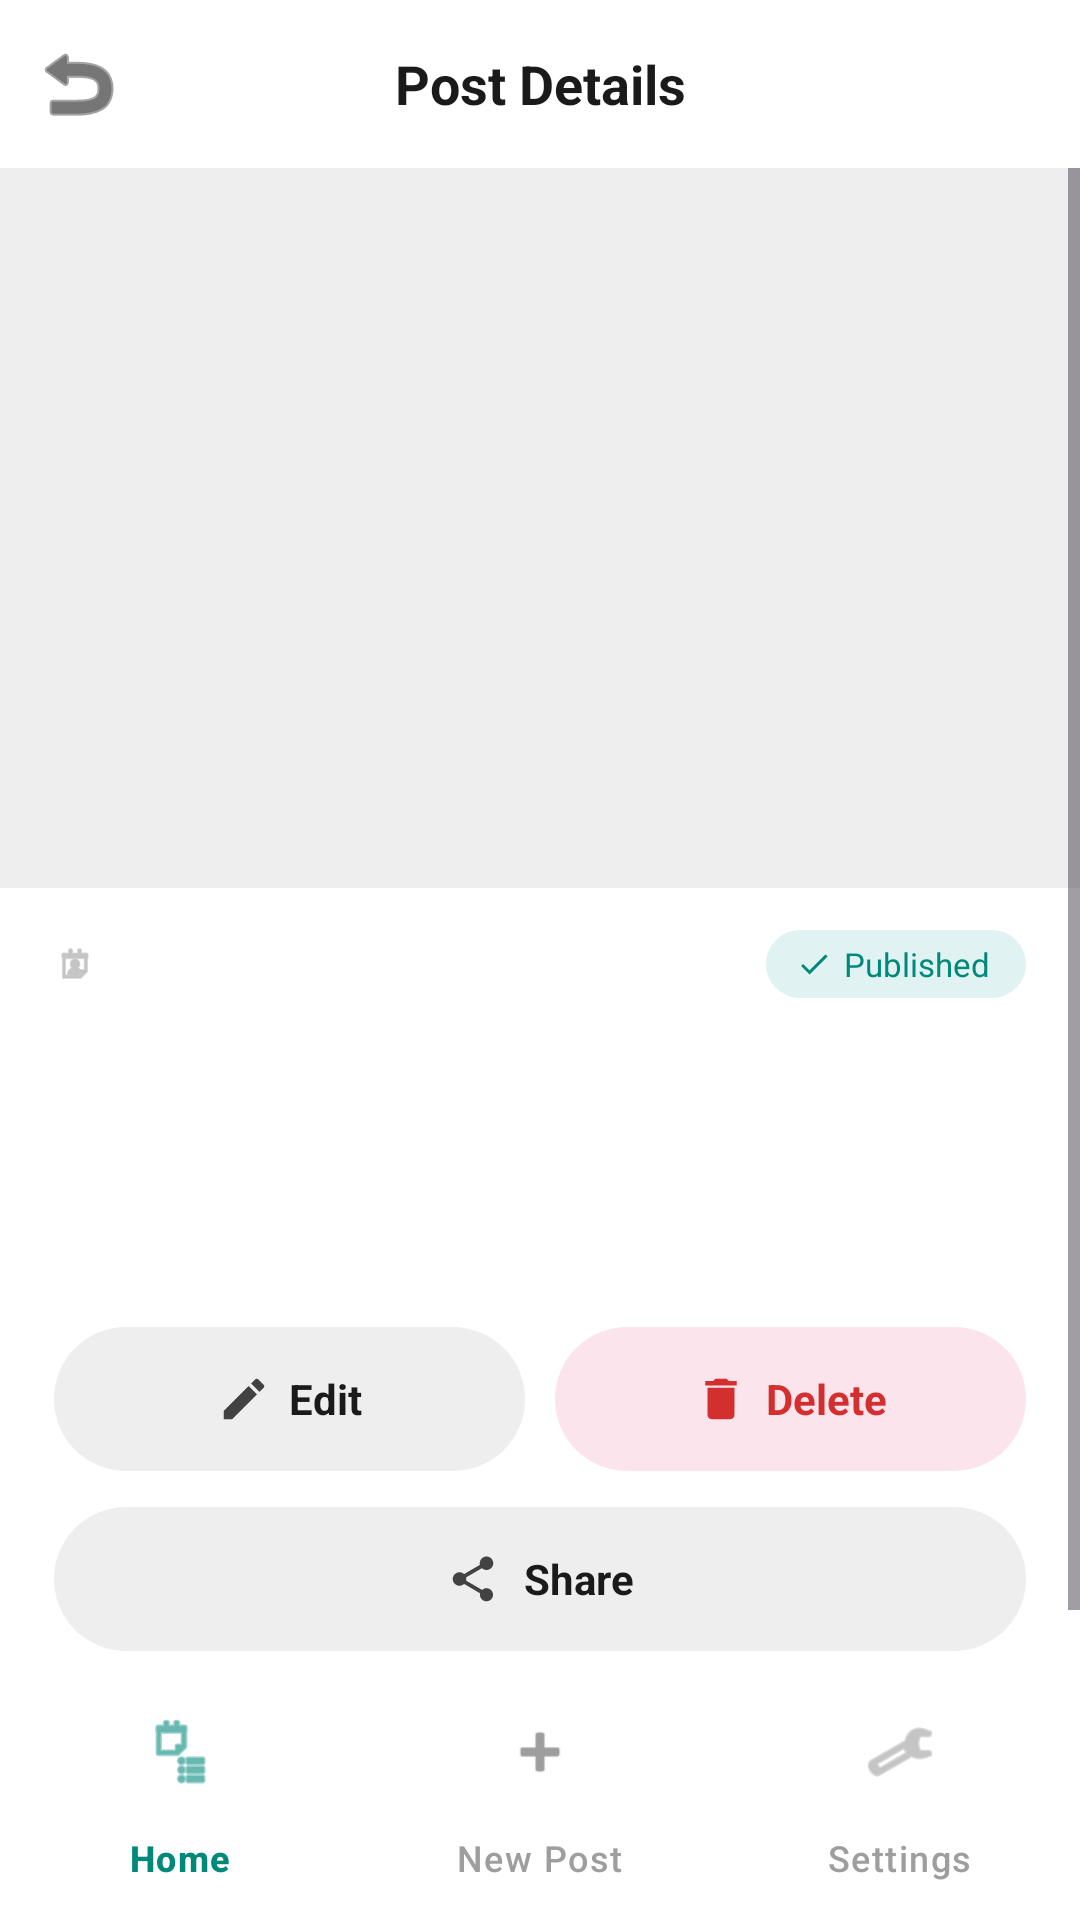

Write the Android layout XML for this screen, with the resource values it uses.
<!-- AndroidManifest.xml: application theme Theme.AndroidApplication -->
<!-- res/layout/activity_post_detail.xml -->
<?xml version="1.0" encoding="utf-8"?>
<LinearLayout
    xmlns:android="http://schemas.android.com/apk/res/android"
    xmlns:app="http://schemas.android.com/apk/res-auto"
    android:layout_width="match_parent"
    android:layout_height="match_parent"
    android:orientation="vertical"
    android:background="@color/white">

    
    <RelativeLayout
        android:layout_width="match_parent"
        android:layout_height="56dp"
        android:background="@color/white"
        android:paddingStart="4dp"
        android:paddingEnd="16dp">

        <ImageButton
            android:id="@+id/btn_back"
            android:layout_width="44dp"
            android:layout_height="44dp"
            android:layout_centerVertical="true"
            android:layout_alignParentStart="true"
            android:background="?attr/selectableItemBackgroundBorderless"
            android:src="@android:drawable/ic_menu_revert"
            android:tint="@color/text_primary"
            android:contentDescription="back" />

        <TextView
            android:layout_width="match_parent"
            android:layout_height="wrap_content"
            android:layout_centerInParent="true"
            android:gravity="center"
            android:text="Post Details"
            android:textSize="18sp"
            android:textStyle="bold"
            android:textColor="@color/text_primary" />
    </RelativeLayout>

    
    <androidx.core.widget.NestedScrollView
        android:layout_width="match_parent"
        android:layout_height="0dp"
        android:layout_weight="1"
        android:fillViewport="true"
        android:scrollbars="vertical">

        <LinearLayout
            android:layout_width="match_parent"
            android:layout_height="wrap_content"
            android:orientation="vertical"
            android:paddingBottom="24dp">

            
            <ImageView
                android:id="@+id/iv_image"
                android:layout_width="match_parent"
                android:layout_height="240dp"
                android:scaleType="centerCrop"
                android:background="@color/bg_search"
                android:contentDescription="post image" />

            <LinearLayout
                android:layout_width="match_parent"
                android:layout_height="wrap_content"
                android:orientation="vertical"
                android:paddingStart="18dp"
                android:paddingEnd="18dp"
                android:paddingTop="14dp">

                
                <LinearLayout
                    android:layout_width="match_parent"
                    android:layout_height="wrap_content"
                    android:orientation="horizontal"
                    android:gravity="center_vertical"
                    android:layout_marginBottom="12dp">

                    <ImageView
                        android:layout_width="14dp"
                        android:layout_height="14dp"
                        android:src="@android:drawable/ic_menu_my_calendar"
                        android:tint="@color/text_hint"
                        android:contentDescription="date" />

                    <TextView
                        android:id="@+id/tv_date"
                        android:layout_width="0dp"
                        android:layout_height="wrap_content"
                        android:layout_weight="1"
                        android:layout_marginStart="6dp"
                        android:textSize="13sp"
                        android:textColor="@color/text_secondary" />

                    <LinearLayout
                        android:layout_width="wrap_content"
                        android:layout_height="wrap_content"
                        android:orientation="horizontal"
                        android:gravity="center_vertical"
                        android:background="@drawable/bg_chip_published"
                        android:paddingStart="10dp"
                        android:paddingEnd="12dp"
                        android:paddingTop="4dp"
                        android:paddingBottom="4dp">

                        <ImageView
                            android:layout_width="12dp"
                            android:layout_height="12dp"
                            android:src="@drawable/ic_check"
                            android:contentDescription="published"
                            android:layout_marginEnd="4dp" />

                        <TextView
                            android:layout_width="wrap_content"
                            android:layout_height="wrap_content"
                            android:text="Published"
                            android:textSize="11sp"
                            android:textColor="@color/chip_published_text" />
                    </LinearLayout>
                </LinearLayout>

                
                <TextView
                    android:id="@+id/tv_title"
                    android:layout_width="match_parent"
                    android:layout_height="wrap_content"
                    android:textSize="22sp"
                    android:textStyle="bold"
                    android:textColor="@color/text_primary"
                    android:lineSpacingMultiplier="1.3"
                    android:layout_marginBottom="16dp" />

                
                <TextView
                    android:id="@+id/tv_body"
                    android:layout_width="match_parent"
                    android:layout_height="wrap_content"
                    android:textSize="15sp"
                    android:textColor="@color/teal_primary"
                    android:lineSpacingMultiplier="1.6"
                    android:layout_marginBottom="32dp" />

                
                <LinearLayout
                    android:layout_width="match_parent"
                    android:layout_height="wrap_content"
                    android:orientation="horizontal"
                    android:layout_marginBottom="12dp">

                    <LinearLayout
                        android:id="@+id/btn_edit"
                        android:layout_width="0dp"
                        android:layout_height="48dp"
                        android:layout_weight="1"
                        android:layout_marginEnd="10dp"
                        android:orientation="horizontal"
                        android:gravity="center"
                        android:background="@drawable/bg_btn_grey"
                        android:clickable="true"
                        android:focusable="true"
                        android:descendantFocusability="blocksDescendants">

                        <ImageView
                            android:layout_width="18dp"
                            android:layout_height="18dp"
                            android:src="@drawable/ic_edit"
                            android:contentDescription="edit"
                            android:clickable="false"
                            android:focusable="false"
                            android:layout_marginEnd="6dp" />

                        <TextView
                            android:layout_width="wrap_content"
                            android:layout_height="wrap_content"
                            android:text="Edit"
                            android:textSize="14sp"
                            android:textStyle="bold"
                            android:clickable="false"
                            android:focusable="false"
                            android:textColor="@color/text_primary" />
                    </LinearLayout>

                    <LinearLayout
                        android:id="@+id/btn_delete"
                        android:layout_width="0dp"
                        android:layout_height="48dp"
                        android:layout_weight="1"
                        android:orientation="horizontal"
                        android:gravity="center"
                        android:background="@drawable/bg_btn_delete"
                        android:clickable="true"
                        android:focusable="true"
                        android:descendantFocusability="blocksDescendants">

                        <ImageView
                            android:layout_width="18dp"
                            android:layout_height="18dp"
                            android:src="@drawable/ic_delete"
                            android:contentDescription="delete"
                            android:clickable="false"
                            android:focusable="false"
                            android:layout_marginEnd="6dp" />

                        <TextView
                            android:layout_width="wrap_content"
                            android:layout_height="wrap_content"
                            android:text="Delete"
                            android:textSize="14sp"
                            android:textStyle="bold"
                            android:clickable="false"
                            android:focusable="false"
                            android:textColor="#FFD32F2F" />
                    </LinearLayout>
                </LinearLayout>


                <LinearLayout
                    android:id="@+id/btn_share"
                    android:layout_width="match_parent"
                    android:layout_height="48dp"
                    android:orientation="horizontal"
                    android:gravity="center"
                    android:background="@drawable/bg_btn_grey"
                    android:clickable="true"
                    android:focusable="true"
                    android:descendantFocusability="blocksDescendants"
                    android:layout_marginBottom="10dp">

                    <ImageView
                        android:layout_width="18dp"
                        android:layout_height="18dp"
                        android:src="@drawable/ic_share"
                        android:contentDescription="share"
                        android:clickable="false"
                        android:focusable="false"
                        android:layout_marginEnd="8dp" />

                    <TextView
                        android:layout_width="wrap_content"
                        android:layout_height="wrap_content"
                        android:text="Share"
                        android:textSize="14sp"
                        android:textStyle="bold"
                        android:clickable="false"
                        android:focusable="false"
                        android:textColor="@color/text_primary" />
                </LinearLayout>



            </LinearLayout>
        </LinearLayout>
    </androidx.core.widget.NestedScrollView>

    
    <com.google.android.material.bottomnavigation.BottomNavigationView
        android:id="@+id/bottom_nav"
        android:layout_width="match_parent"
        android:layout_height="wrap_content"
        android:background="@color/white"
        app:menu="@menu/bottom_nav_menu"
        app:itemIconTint="@color/nav_item_color"
        app:itemTextColor="@color/nav_item_color"
        app:labelVisibilityMode="labeled" />

</LinearLayout>
<!-- resources referenced by this layout -->
<resources>
  <color name="bg_search">#FFEEEEEE</color>
  <color name="chip_published_text">#FF00897B</color>
  <color name="teal_primary">#FF00897B</color>
  <color name="text_hint">#FF9E9E9E</color>
  <color name="text_primary">#FF1A1A1A</color>
  <color name="text_secondary">#FF757575</color>
  <color name="white">#FFFFFFFF</color>
  <!-- drawable bg_btn_delete (drawable) -->
  <?xml version="1.0" encoding="utf-8"?>
  <shape xmlns:android="http://schemas.android.com/apk/res/android"
      android:shape="rectangle">
      <solid android:color="#FFFCE4EC" />
      <corners android:radius="24dp" />
  </shape>
  <!-- drawable bg_btn_grey (drawable) -->
  <?xml version="1.0" encoding="utf-8"?>
  <shape xmlns:android="http://schemas.android.com/apk/res/android"
      android:shape="rectangle">
      <solid android:color="#FFEEEEEE" />
      <corners android:radius="24dp" />
  </shape>
  <!-- drawable bg_chip_published (drawable) -->
  <?xml version="1.0" encoding="utf-8"?>
  <shape xmlns:android="http://schemas.android.com/apk/res/android"
      android:shape="rectangle">
      <solid android:color="@color/chip_published_bg" />
      <corners android:radius="20dp" />
  </shape>
  <!-- drawable ic_check (drawable) -->
  <?xml version="1.0" encoding="utf-8"?>
  <vector xmlns:android="http://schemas.android.com/apk/res/android"
      android:width="12dp"
      android:height="12dp"
      android:viewportWidth="24"
      android:viewportHeight="24">
      <path
          android:fillColor="#FF00897B"
          android:pathData="M9,16.17L4.83,12l-1.42,1.41L9,19 21,7l-1.41,-1.41z"/>
  </vector>
  <!-- drawable ic_delete (drawable) -->
  <?xml version="1.0" encoding="utf-8"?>
  <vector xmlns:android="http://schemas.android.com/apk/res/android"
      android:width="18dp"
      android:height="18dp"
      android:viewportWidth="24"
      android:viewportHeight="24">
      <path
          android:fillColor="#FFD32F2F"
          android:pathData="M6,19c0,1.1 0.9,2 2,2h8c1.1,0 2,-0.9 2,-2V7H6v12zM19,4h-3.5l-1,-1h-5l-1,1H5v2h14V4z"/>
  </vector>
  <!-- drawable ic_edit (drawable) -->
  <?xml version="1.0" encoding="utf-8"?>
  <vector xmlns:android="http://schemas.android.com/apk/res/android"
      android:width="18dp"
      android:height="18dp"
      android:viewportWidth="24"
      android:viewportHeight="24">
      <path
          android:fillColor="#FF424242"
          android:pathData="M3,17.25V21h3.75L17.81,9.94l-3.75,-3.75L3,17.25zM20.71,7.04c0.39,-0.39 0.39,-1.02 0,-1.41l-2.34,-2.34c-0.39,-0.39 -1.02,-0.39 -1.41,0l-1.83,1.83 3.75,3.75 1.83,-1.83z"/>
  </vector>
  <style name="Theme.AndroidApplication" parent="Base.Theme.AndroidApplication" />
  <color name="chip_published_bg">#FFE0F2F1</color>
  <style name="Base.Theme.AndroidApplication" parent="Theme.Material3.DayNight.NoActionBar">
          <item name="colorPrimary">@color/teal_primary</item>
          <item name="colorPrimaryVariant">@color/teal_primary_variant</item>
          <item name="colorSecondary">@color/teal_secondary</item>
          <item name="colorOnPrimary">@color/white</item>
          <item name="android:windowBackground">@color/bg_page</item>
          <item name="android:colorBackground">@color/bg_page</item>
          <item name="android:statusBarColor">@color/white</item>
          <item name="android:windowLightStatusBar">true</item>
      </style>
  <color name="teal_primary_variant">#FF00695C</color>
  <color name="teal_secondary">#FF4DB6AC</color>
  <color name="bg_page">#FFF5F5F5</color>
</resources>
